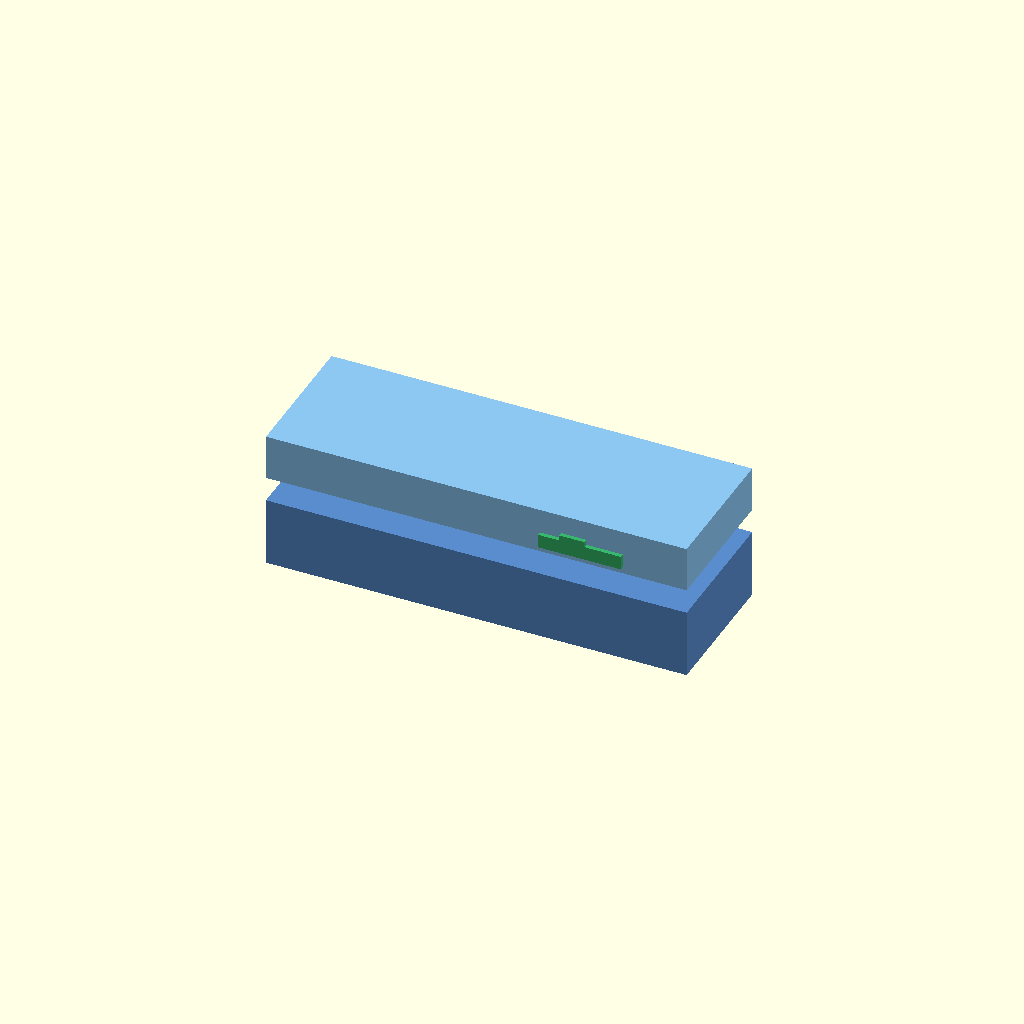
Cell 1: rendered with the file's own defaults.
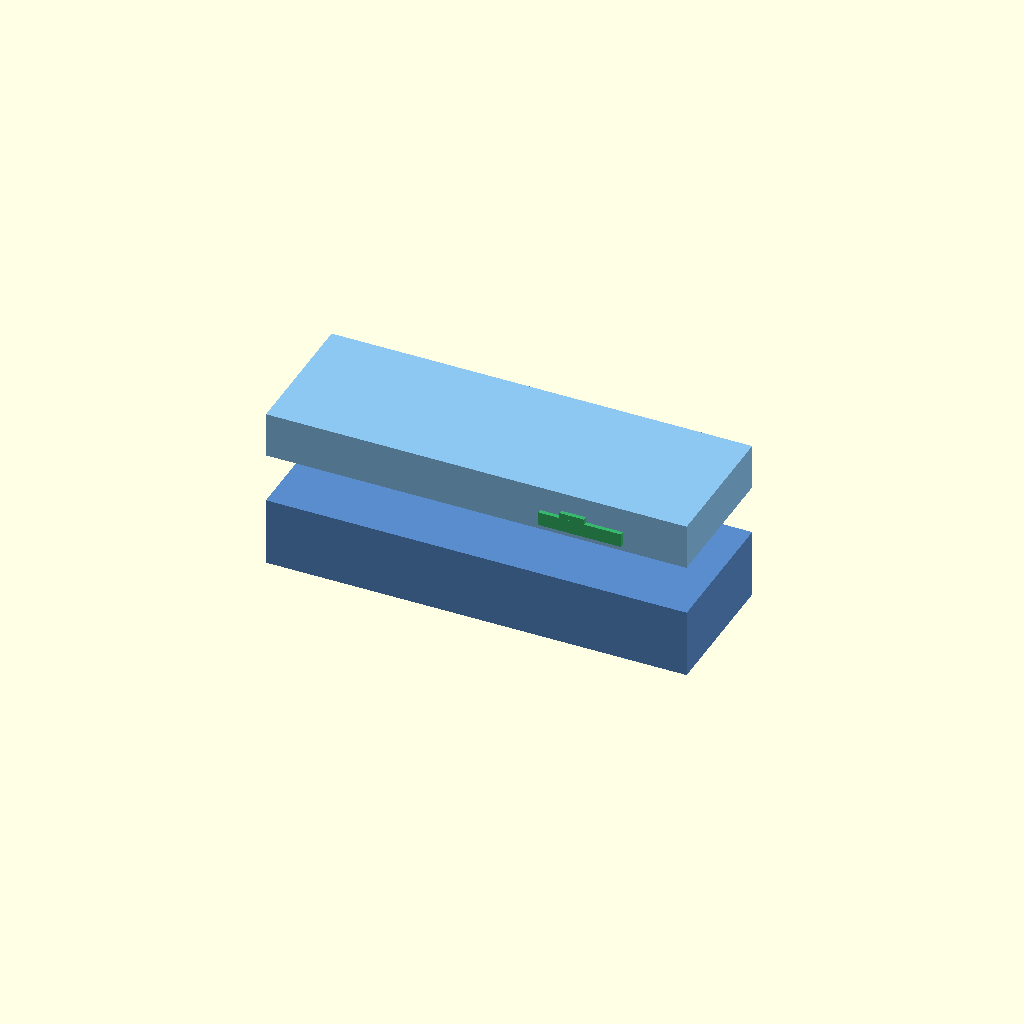
Cell 2: explode = 36 (everything else at default).
One fixed orthographic camera (rotation 55°, 0°, 25°; colour scheme Cornfield) for every cell.
OpenSCAD source file design/drawers/mixed/attach/B_latch/05_slide_to_lock_bar.scad:
// 05_slide_to_lock_bar.scad
// Slide-to-lock cross-bar: a short flat bar lives in a guide channel on the
// FRONT long face of the upper tray. Sliding it +X causes its hook-tab to
// drop into a mortise slot in the lower tray wall, capturing the upper tray
// both vertically (no lift) and laterally (no pull-apart).
// A fixed stop ear on the channel prevents over-travel.
// Two bars (front + back) for symmetric grip.
//
// Engage: push bar +X until hook-tab seats in mortise (tactile stop).
// Release: push bar -X to retract hook, then lift upper tray.

explode = 18; // 0=engaged, 18=exploded

lx = 305; ly = 102; lz_lo = 50; lz_hi = 33;
wall = 3;

color_lo  = [0.35, 0.55, 0.80, 1];
color_hi  = [0.55, 0.78, 0.95, 1];
color_bar = [0.22, 0.72, 0.42, 1];   // bar – green
color_ch  = [0.18, 0.50, 0.32, 1];   // channel – dark green
color_mort= [0.55, 0.35, 0.70, 1];   // mortise block – purple

module lower_tray() { color(color_lo) cube([lx, ly, lz_lo]); }
module upper_tray() {
    color(color_hi) translate([0, 0, lz_lo + explode]) cube([lx, ly, lz_hi]);
}

// ── Parameters ────────────────────────────────────────────────────────────────
bar_l    = 60;    // bar total X length
bar_h    = 10;    // bar height Z
bar_t    = 4;     // bar thickness Y (depth into face)

hook_w   = 16;    // hook section X width
hook_drop= 7;     // hook drops DOWN by this amount into mortise
hook_t   = bar_t; // same thickness

ch_wt    = 3;     // channel wall/rail thickness
ch_extra = 4;     // channel extends past bar each side

travel   = (explode == 0) ? hook_w : 0; // bar shift when locked

mort_w   = hook_w + 1.0;
mort_h   = hook_drop + 2;
mort_t   = ch_wt + 2;

// Bar centred at 1/4 of lx from +X end (near right short wall)
bar_cx   = lx * 3/4 - bar_l / 2;  // nominal start X when unlocked

// ── Channel (mounted on outside of upper tray face) ───────────────────────────
module bar_channel(sy) {
    y_sign = (sy == 0) ? -1 : 1;
    uz = lz_lo + explode;
    x0 = bar_cx - ch_extra;
    cl = bar_l + ch_extra * 2;

    color(color_ch) {
        // Back plate
        translate([x0, sy, uz + 2])
            cube([cl, y_sign * ch_wt, bar_h + ch_wt]);
        // Top retaining rail
        translate([x0, sy + y_sign * ch_wt, uz + bar_h + 2])
            cube([cl, y_sign * (ch_wt + 1), ch_wt]);
        // Bottom retaining rail
        translate([x0, sy + y_sign * ch_wt, uz + 2])
            cube([cl, y_sign * (ch_wt + 1), ch_wt]);
        // Fixed stop ear at +X end (prevents over-travel)
        translate([x0 + cl - ch_wt, sy, uz + 2 - 1])
            cube([ch_wt, y_sign * (ch_wt * 2 + bar_t + 2), bar_h + ch_wt + 2]);
    }
}

// ── Mortise block on lower tray face (visual — represents slot in wall) ───────
module mortise_block(sy) {
    y_sign = (sy == 0) ? -1 : 1;
    // Mortise is at the +X end of bar travel, at the mating face level
    mx = bar_cx + bar_l - mort_w;
    color(color_mort)
    translate([mx, sy, lz_lo - mort_h])
        cube([mort_w, y_sign * mort_t, mort_h]);
}

// ── Sliding bar ───────────────────────────────────────────────────────────────
module slide_bar(sy) {
    y_sign = (sy == 0) ? -1 : 1;
    uz = lz_lo + explode;
    bx = bar_cx + travel;

    color(color_bar) {
        // Main bar body
        translate([bx, sy + y_sign * ch_wt, uz + 2 + ch_wt])
            cube([bar_l - hook_w, bar_t, bar_h]);

        // Thumb push tab (raised ridge on bar top)
        translate([bx + (bar_l - hook_w) * 0.35, sy + y_sign * ch_wt, uz + 2 + ch_wt + bar_h])
            cube([18, bar_t, 4]);

        // Hook-tab at +X end: protrudes DOWN when bar is pushed locked
        // When exploded (unlocked) it sits level; drop is shown in locked state
        hook_dz = (explode == 0) ? -hook_drop : 0;
        translate([bx + bar_l - hook_w, sy + y_sign * ch_wt, uz + 2 + ch_wt + hook_dz])
            cube([hook_w, bar_t, bar_h]);
    }
}

// ── Assembly ──────────────────────────────────────────────────────────────────
lower_tray();
upper_tray();

for (sy = [0, ly]) {
    bar_channel(sy);
    mortise_block(sy);
    slide_bar(sy);
}
Customizer parameters (derived from the source; name, type, default, range or options):
explode: number, default 18
wall: number, default 3
color_lo: vector, default [0.35, 0.55, 0.8, 1]
color_hi: vector, default [0.55, 0.78, 0.95, 1]
color_bar: vector, default [0.22, 0.72, 0.42, 1]
color_ch: vector, default [0.18, 0.5, 0.32, 1]
color_mort: vector, default [0.55, 0.35, 0.7, 1]
